Labelled photos from "clasif-malaria", an image-classification folder in ajbanegas/CNN-CAD. The possible labels are: decoys, inhibitors.

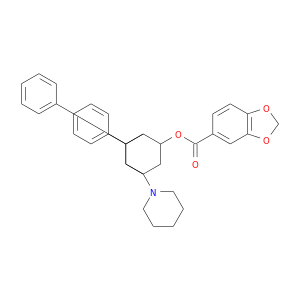
Label: inhibitors

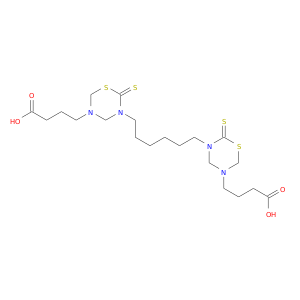
Label: decoys

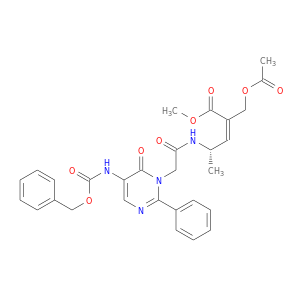
Label: inhibitors

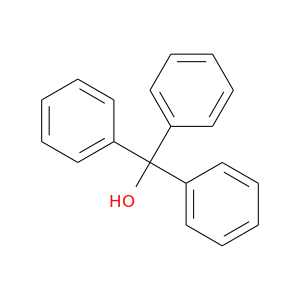
Label: decoys

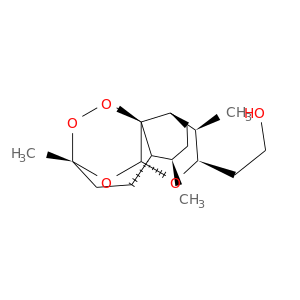
Label: inhibitors

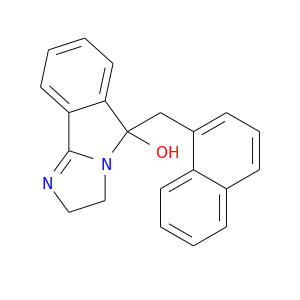
Label: decoys
